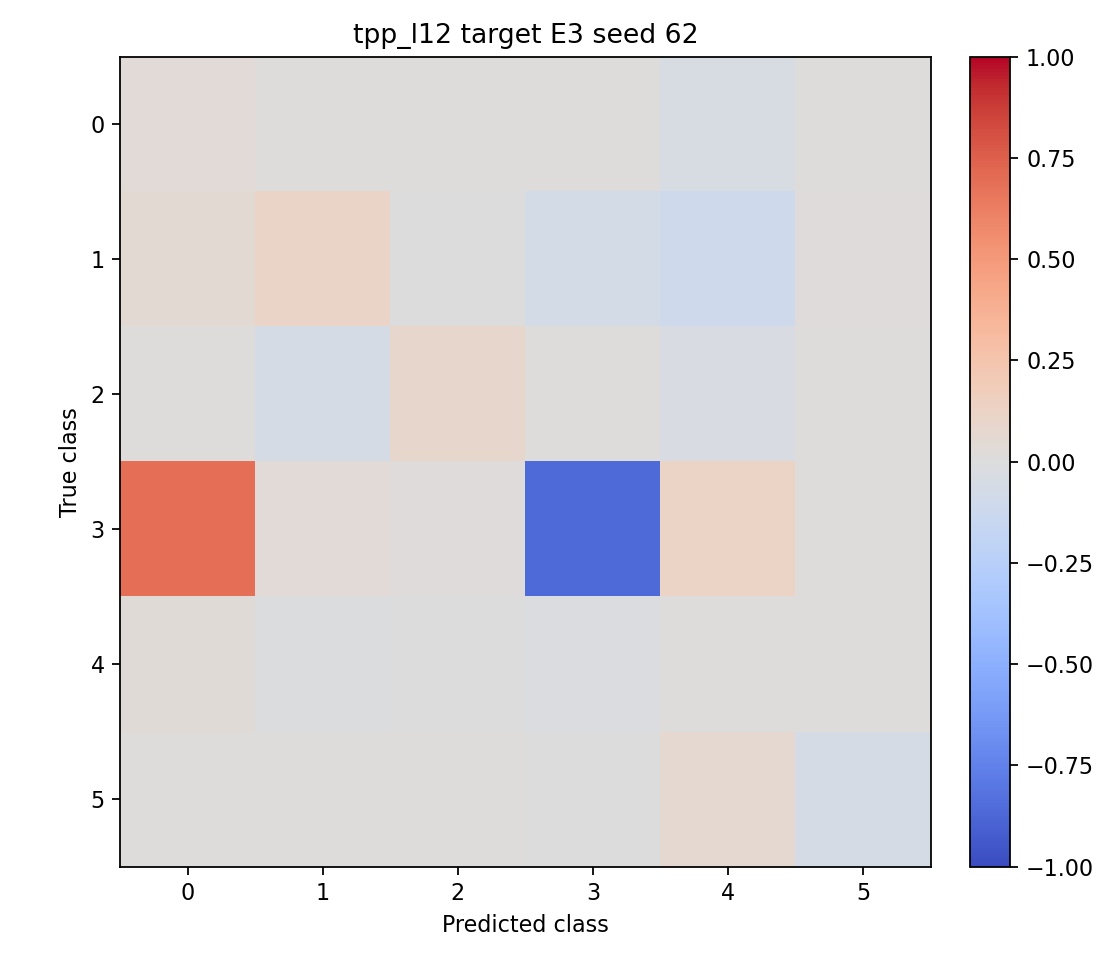

Values plotted in this chart, from the file beside it:
0.035833, 0.000000, 0.000000, 0.005833, -0.043333, 0.001667
0.0475, 0.11, -0.002500, -0.065, -0.105, 0.015
0.002500, -0.055, 0.0875, 0.000000, -0.0375, 0.002500
0.6925, 0.0375, 0.0125, -0.86, 0.1175, 0.000000
0.025, -0.015, -0.002500, -0.0175, 0.007500, 0.002500
0.005000, 0.000000, 0.000000, -0.005000, 0.055, -0.055
